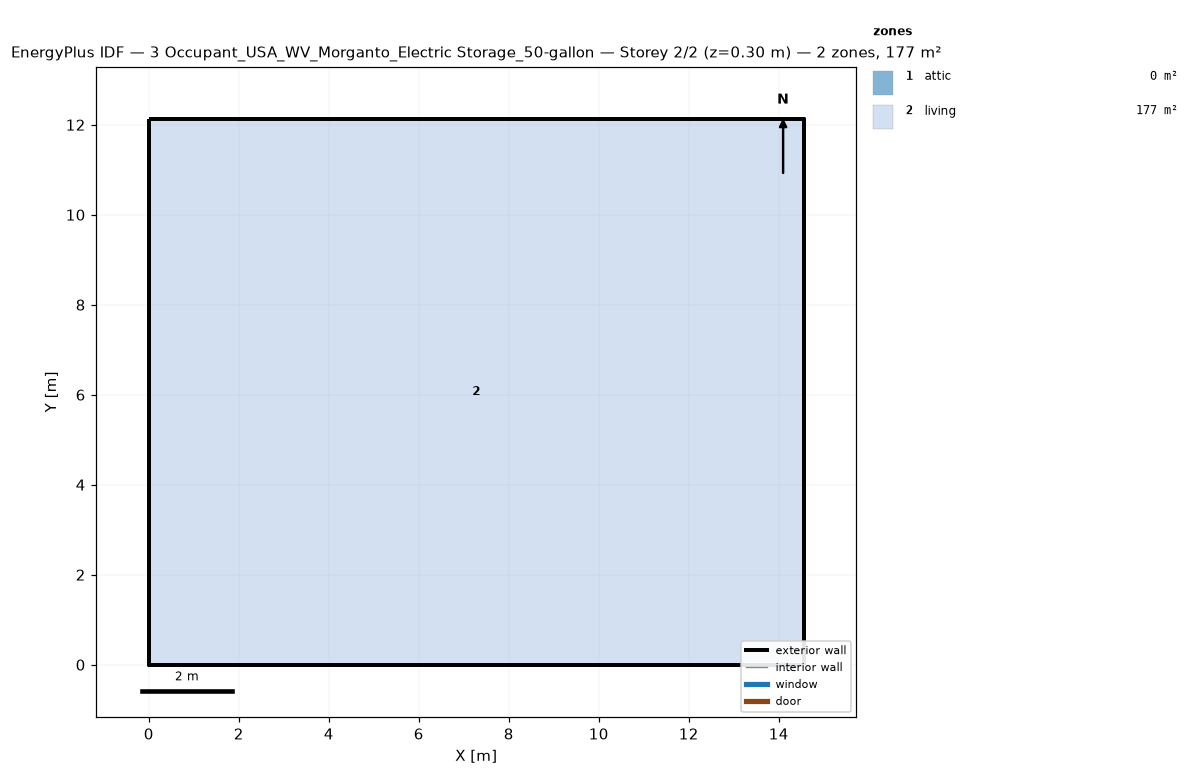
=== STOREY PLAN SPEC (per zone: floor XY polygon, exterior-wall plan segments, windows/doors) ===
zone 1: attic  (0.0 m²)
  exterior wall: (14.55, 0.00) – (14.55, 12.13) – (14.55, 6.06)  [18.2 m]
  exterior wall: (0.00, 12.13) – (0.00, 0.00) – (0.00, 6.06)  [18.2 m]
zone 2: living  (176.5 m²)
  floor: (0.00, 0.00) (0.00, 12.13) (14.55, 12.13) (14.55, 0.00)
  exterior wall: (0.00, 0.00) – (14.55, 0.00)  [14.6 m]
  exterior wall: (14.55, 0.00) – (14.55, 12.13)  [12.1 m]
  exterior wall: (14.55, 12.13) – (0.00, 12.13)  [14.6 m]
  exterior wall: (0.00, 12.13) – (0.00, 0.00)  [12.1 m]

=== DERIVED (storey summary) ===
Building: 3 Occupant_USA_WV_Morganto_Electric Storage_50-gallon
Storey: 2 of 2  (floor level z = 0.30 m)
Storey gross floor area: 176.5 m²
Zones on this storey: 2
  - attic: floor 0.0 m²; exterior wall 36.4 m (24.5 m²); WWR 0.0%
  - living: floor 176.5 m²; exterior wall 53.4 m (146.4 m²); WWR 0.0%
Zone adjacency: (none detected)